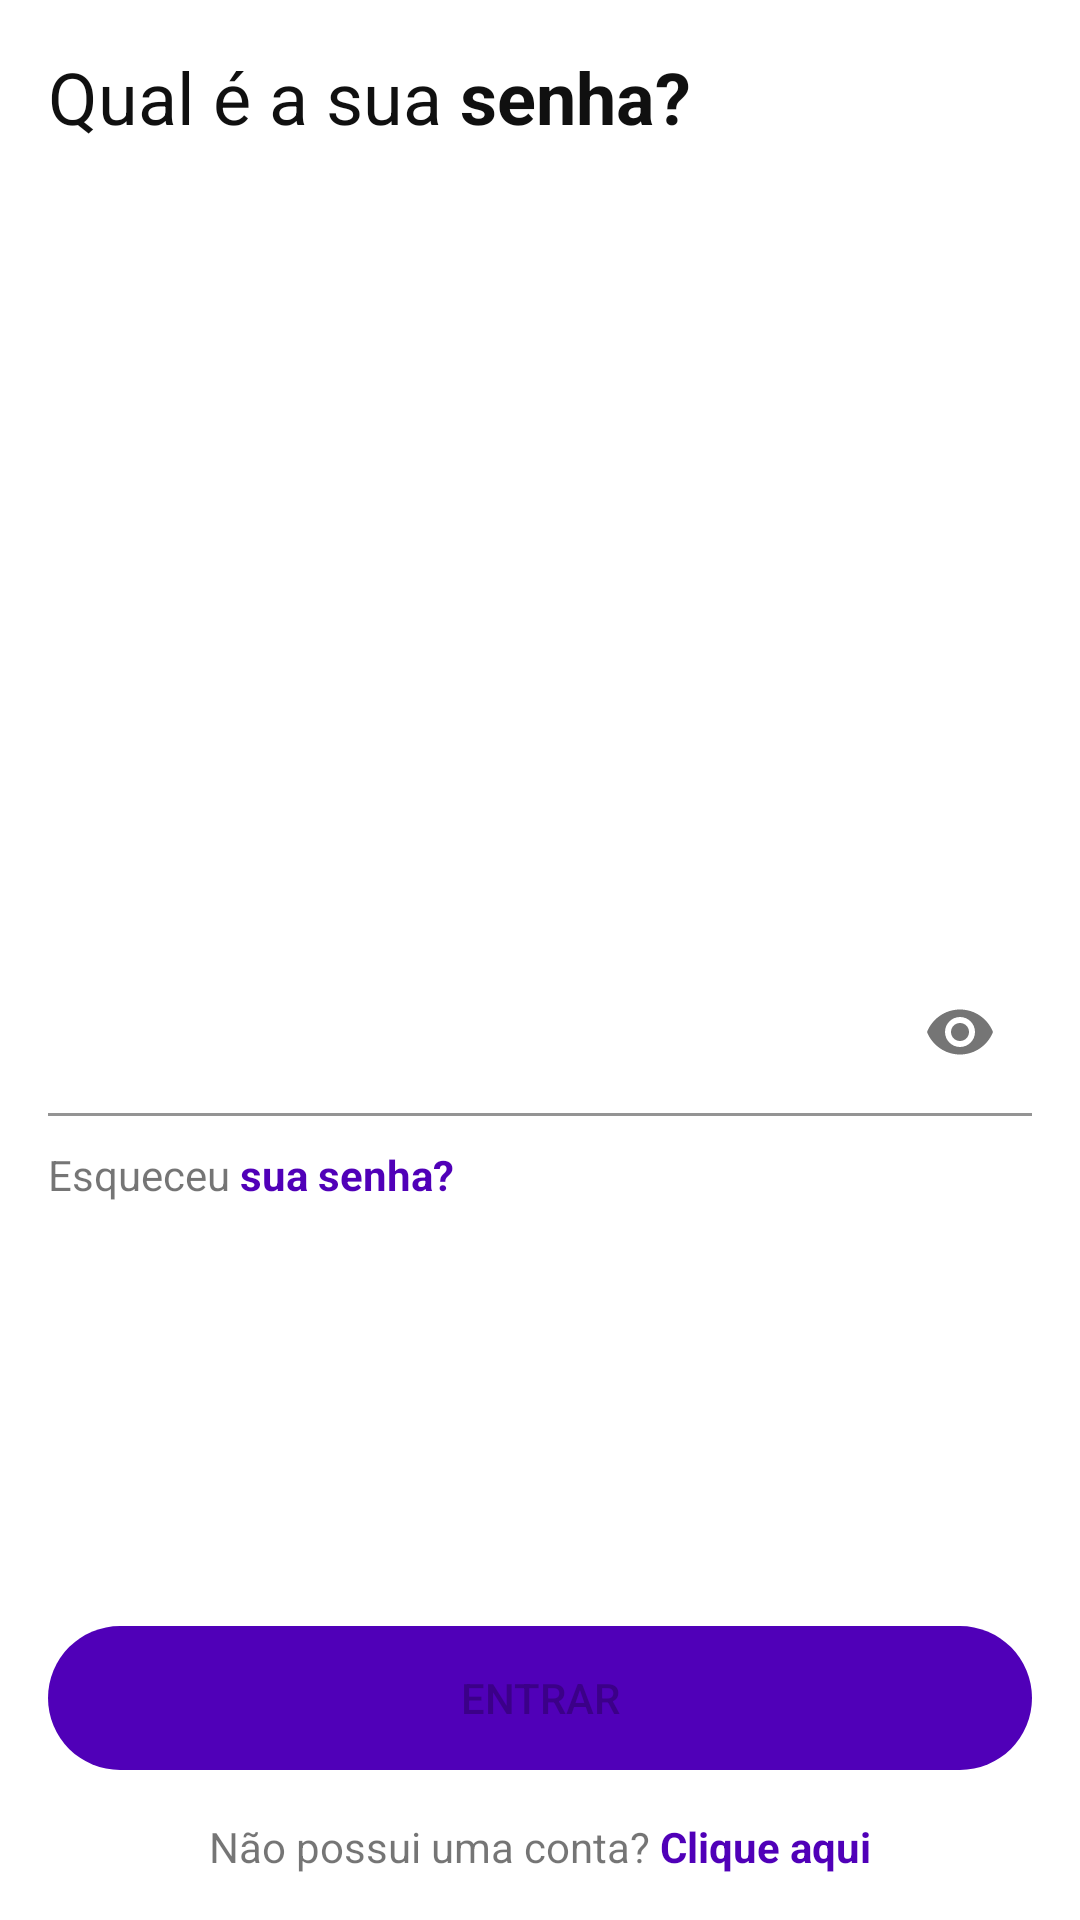

Reconstruct the res/layout file that produces this screen, plus the resources it refers to.
<!-- AndroidManifest.xml: application theme Theme.Uberhub -->
<!-- res/layout/fragment_signin_information_password.xml -->
<?xml version="1.0" encoding="utf-8"?>
<layout
    xmlns:android="http://schemas.android.com/apk/res/android"
    xmlns:app="http://schemas.android.com/apk/res-auto">

    <androidx.constraintlayout.widget.ConstraintLayout
        android:id="@+id/container"
        android:layout_width="match_parent"
        android:layout_height="match_parent">

        <TextView
            android:id="@+id/title"
            android:layout_width="wrap_content"
            android:layout_height="wrap_content"
            android:layout_marginStart="@dimen/layout_margin_small"
            android:layout_marginTop="@dimen/layout_margin_small"
            android:textColor="@color/black_general"
            android:textSize="24dp"
            android:text="@string/signinn_information_password_title"
            app:layout_constraintStart_toStartOf="parent"
            app:layout_constraintTop_toTopOf="parent" />

        <com.google.android.material.textfield.TextInputLayout
            android:id="@+id/container_password"
            android:layout_width="match_parent"
            android:layout_height="wrap_content"
            android:layout_marginStart="@dimen/layout_margin_small"
            android:layout_marginTop="@dimen/layout_margin_small"
            android:layout_marginEnd="@dimen/layout_margin_small"
            android:layout_marginBottom="@dimen/layout_margin_small"
            app:layout_constraintBottom_toBottomOf="parent"
            app:layout_constraintEnd_toEndOf="parent"
            app:layout_constraintStart_toStartOf="parent"
            app:layout_constraintTop_toBottomOf="@+id/title"
            app:boxBackgroundColor="@android:color/transparent"
            android:background="@android:color/transparent"
            app:passwordToggleEnabled="true">

            <com.google.android.material.textfield.TextInputEditText
                android:id="@+id/edt_password"
                android:layout_width="match_parent"
                android:layout_height="wrap_content"
                android:paddingStart="0dp"
                android:paddingEnd="0dp"
                android:inputType="textPassword" />

        </com.google.android.material.textfield.TextInputLayout>

        <TextView
            android:id="@+id/label_not_remember_password"
            android:layout_width="wrap_content"
            android:layout_height="wrap_content"
            android:layout_marginStart="@dimen/layout_margin_small"
            android:layout_marginTop="10dp"
            android:text="@string/signinn_information_password_label_not_remember_password"
            app:layout_constraintStart_toStartOf="parent"
            app:layout_constraintTop_toBottomOf="@+id/container_password" />

        <Button
            android:id="@+id/btn_signin"
            android:layout_width="match_parent"
            android:layout_height="wrap_content"
            android:layout_marginStart="@dimen/layout_margin_small"
            android:layout_marginEnd="@dimen/layout_margin_small"
            android:layout_marginBottom="50dp"
            android:background="@drawable/rounded_button_purple"
            android:text="@string/btn_open"
            android:textAllCaps="true"
            android:enabled="false"
            app:layout_constraintBottom_toBottomOf="parent"
            app:layout_constraintEnd_toEndOf="parent"
            app:layout_constraintStart_toStartOf="parent"
            app:layout_constraintTop_toBottomOf="@+id/img_center"
            app:layout_constraintVertical_bias="0.97" />

        <TextView
            android:id="@+id/label_have_account"
            android:layout_width="wrap_content"
            android:layout_height="wrap_content"
            android:layout_marginStart="50dp"
            android:layout_marginTop="@dimen/layout_margin_small"
            android:layout_marginEnd="50dp"
            android:text="@string/label_not_have_account"
            app:layout_constraintTop_toBottomOf="@+id/btn_signin"
            app:layout_constraintLeft_toLeftOf="parent"
            app:layout_constraintRight_toRightOf="parent"/>
    </androidx.constraintlayout.widget.ConstraintLayout>

</layout>
<!-- resources referenced by this layout -->
<resources>
  <color name="black_general">#101010</color>
  <dimen name="layout_margin_small">16dp</dimen>
  <!-- drawable rounded_button_purple (drawable) -->
  <?xml version="1.0" encoding="utf-8"?>
  <shape
      xmlns:android="http://schemas.android.com/apk/res/android"
      android:layout_width="match_parent"
      android:layout_height="match_parent"
      android:shape="rectangle"
      android:padding="10dp">
  
      <solid android:color="@color/color_main"/>
      <corners android:radius="60dp"/>
  </shape>
  <string name="btn_open">Entrar</string>
  <string name="label_not_have_account">Não possui uma conta? <font color="#5000B8"><b>Clique aqui</b></font></string>
  <string name="signinn_information_password_label_not_remember_password">Esqueceu <font color="#5000B8"><b>sua senha?</b></font></string>
  <string name="signinn_information_password_title">Qual é a sua <b>senha?</b></string>
  <style name="Theme.Uberhub" parent="Theme.MaterialComponents.DayNight.DarkActionBar">
          
          <item name="colorPrimary">@color/color_main</item>
          <item name="colorPrimaryVariant">@color/color_main</item>
          <item name="colorOnPrimary">@color/color_white</item>
          
          <item name="colorSecondary">@color/color_blue_uberhub</item>
          <item name="colorSecondaryVariant">@color/color_purple_uberhub</item>
          <item name="colorOnSecondary">@color/color_main</item>
          
          <item name="android:statusBarColor" tools:targetApi="l">?attr/colorPrimaryVariant</item>
          
      </style>
  <color name="color_main">#5000B8</color>
  <color name="color_white">#FFFFFF</color>
  <color name="color_blue_uberhub">#1B54E8</color>
  <color name="color_purple_uberhub">#7A0596</color>
</resources>
